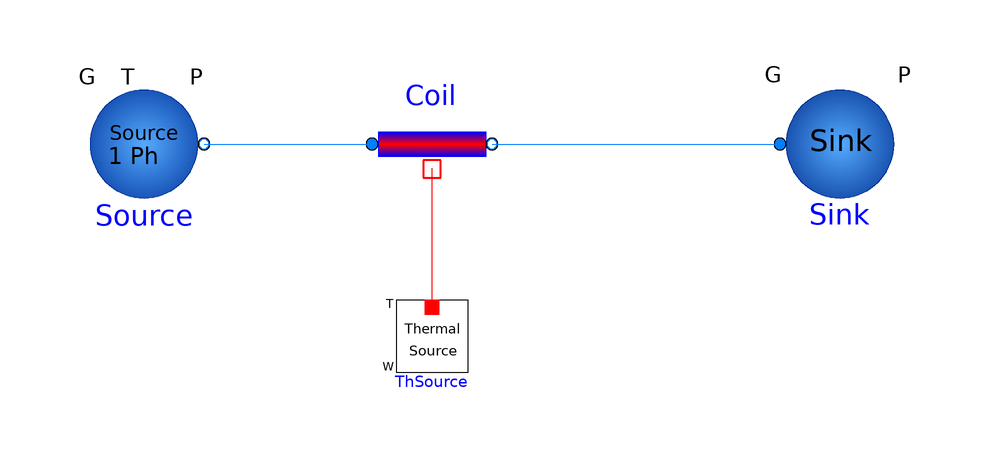

The component connection diagram of the Modelica model below, drawn from its own Placement and Line annotations.

model CoilMarlothermSHThermal
      Interfaces.FlowSourceSP Source(Elevation = 0, G = 7.5, redeclare package Medium = MarlothermSH, P(displayUnit = "Pa") = 1e5, T(displayUnit = "K") = 443.15) annotation(
        Placement(visible = true, transformation(origin = {-78, 14}, extent = {{-10, -10}, {10, 10}}, rotation = 0)));
      CoilForcedConvection Coil(redeclare package Medium = MarlothermSH, coilDiam = 2.615, di = 0.064, num = 12, path = 0.14, rhoWall = 8000, thickness = 0.003, useThermalConnector = true) annotation(
        Placement(visible = true, transformation(origin = {-30, 14}, extent = {{-10, -10}, {10, 10}}, rotation = 0)));
      Interfaces.FlowSink Sink(redeclare package Medium = MarlothermSH, G = 7.5) annotation(
        Placement(visible = true, transformation(origin = {38, 14}, extent = {{-10, -10}, {10, 10}}, rotation = 0)));
      FreeFluids.Interfaces.ThermalSource ThSource(T = 483.15, isTsource = true) annotation(
        Placement(visible = true, transformation(origin = {-30, -18}, extent = {{-6, -6}, {6, 6}}, rotation = 0)));
    equation
      connect(ThSource.PortH, Coil.PortH) annotation(
        Line(points = {{-30, -13}, {-30, 10}}, color = {255, 0, 0}));
      connect(Coil.PortB, Sink.PortA) annotation(
        Line(points = {{-20, 14}, {28, 14}}, color = {0, 127, 255}));
      connect(Source.PortB, Coil.PortA) annotation(
        Line(points = {{-68, 14}, {-40, 14}, {-40, 14}, {-40, 14}}, color = {0, 127, 255}));
    end CoilMarlothermSHThermal;